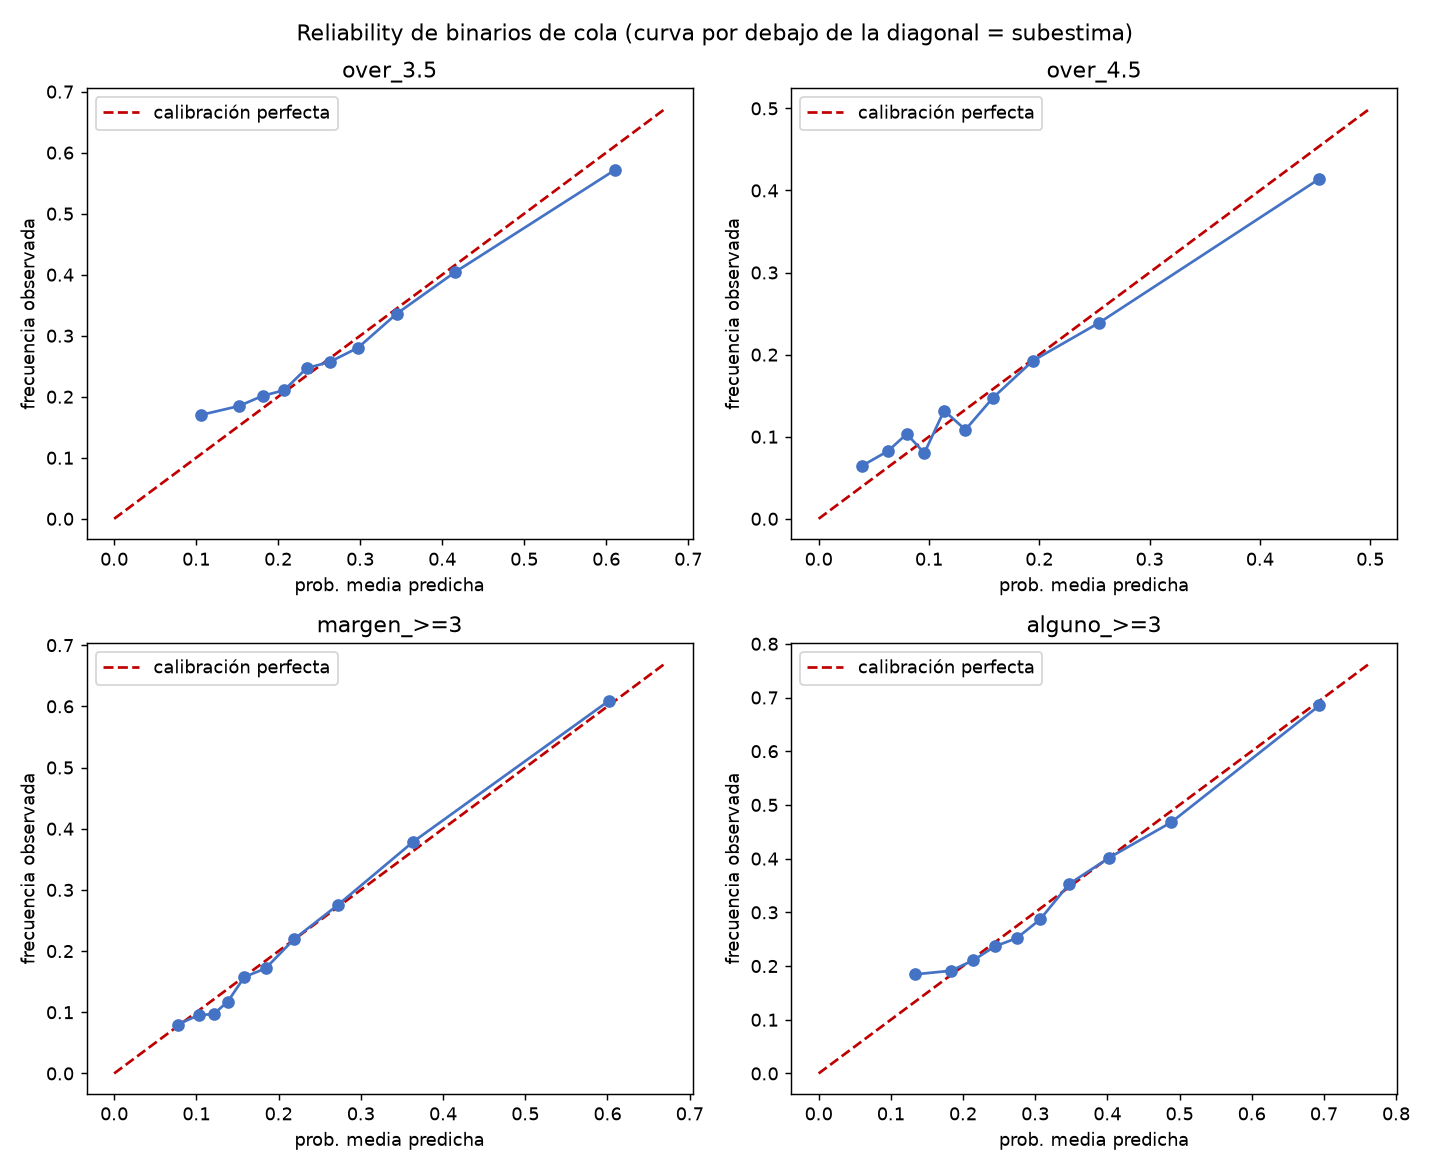

The file beside this chart, header and first rows:
prob_media_pred, frec_observada, n, mercado
0.1062, 0.1703, 775, over_3.5
0.1521, 0.1848, 774, over_3.5
0.1813, 0.2016, 774, over_3.5
0.2072, 0.2106, 774, over_3.5
0.2348, 0.2468, 774, over_3.5
0.263, 0.2571, 774, over_3.5
0.2974, 0.2804, 774, over_3.5
0.3444, 0.3359, 774, over_3.5
0.416, 0.4044, 774, over_3.5
0.6106, 0.5716, 775, over_3.5
0.03932, 0.06452, 775, over_4.5
0.06304, 0.08269, 774, over_4.5
0.07984, 0.1034, 774, over_4.5
0.09583, 0.0801, 774, over_4.5
0.1137, 0.1318, 774, over_4.5
0.1331, 0.1085, 774, over_4.5
0.1579, 0.1473, 774, over_4.5
0.1942, 0.1925, 774, over_4.5
0.2545, 0.239, 774, over_4.5
0.454, 0.4142, 775, over_4.5
0.07724, 0.08, 775, margen_>=3
0.1032, 0.09561, 774, margen_>=3
0.121, 0.0969, 774, margen_>=3
0.1383, 0.1176, 774, margen_>=3
0.1584, 0.1576, 774, margen_>=3
0.1843, 0.1718, 774, margen_>=3
0.2189, 0.2196, 774, margen_>=3
0.2719, 0.2752, 774, margen_>=3
0.3636, 0.3786, 774, margen_>=3
0.6016, 0.609, 775, margen_>=3
0.1332, 0.1845, 775, alguno_>=3
0.1833, 0.1912, 774, alguno_>=3
0.2141, 0.2106, 774, alguno_>=3
0.2439, 0.2364, 774, alguno_>=3
0.2745, 0.2519, 774, alguno_>=3
0.3069, 0.2868, 774, alguno_>=3
0.347, 0.3527, 774, alguno_>=3
0.4027, 0.4018, 774, alguno_>=3
0.4886, 0.4677, 774, alguno_>=3
0.6938, 0.6852, 775, alguno_>=3
